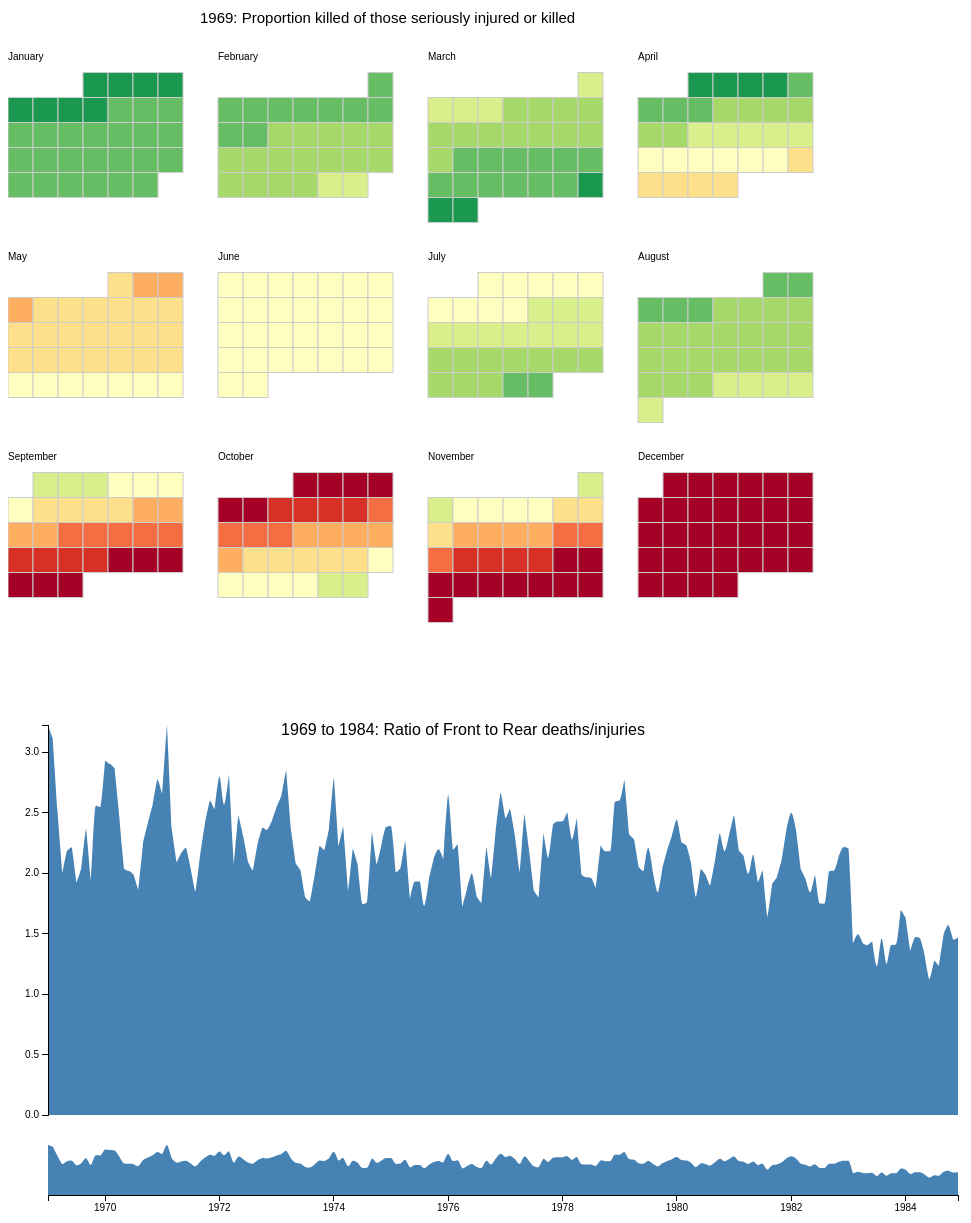
D3 v3 page, settled after 480 driven frames (8 s of simulated time); the page loaded 2 data file(s).



var margin = {top: 10, right: 10, bottom: 100, left: 40},
    margin2 = {top: 430, right: 10, bottom: 20, left: 40},
    width = 960 - margin.left - margin.right,
    height = 500 - margin.top - margin.bottom,
    height2 = 500 - margin2.top - margin2.bottom;

var parseDate = d3.time.format("%Y-%m-%d").parse; // changed date format to Seatbelts.csv

var x = d3.time.scale().range([0, width]),
    x2 = d3.time.scale().range([0, width]),
    y = d3.scale.linear().range([height, 0]),
    y2 = d3.scale.linear().range([height2, 0]);

var xAxis = d3.svg.axis().scale(x).orient("bottom"),
    xAxis2 = d3.svg.axis().scale(x2).orient("bottom"),
    yAxis = d3.svg.axis().scale(y).orient("left");

var brush = d3.svg.brush()
    .x(x2)
    .on("brush", brushed);

var area = d3.svg.area()
    .interpolate("monotone")
    .x(function(d) { return x(d.date); })
    .y0(height)
    .y1(function(d) { return y(d.frontvrear); });

var area2 = d3.svg.area()
    .interpolate("monotone")
    .x(function(d) { return x2(d.date); })
    .y0(height2)
    .y1(function(d) { return y2(d.frontvrear); });

var svg = d3.select("body").select("svg#TIME")
    // .enter().append("svg")
    .attr("width", width + margin.left + margin.right)
    .attr("height", height + margin.top + margin.bottom);

svg.append("defs").append("clipPath")
    .attr("id", "clip")
  .append("rect")
    .attr("width", width)
    .attr("height", height);

svg.append("text")
        .attr("x", (width/2 ))             
        .attr("y", height/20 )
        .attr("text-anchor", "middle")  
        .style("font-size", "16px") 
        // .style("text-decoration", "underline")  
        .text("1969 to 1984: Ratio of Front to Rear deaths/injuries");

var focus = svg.append("g")
    .attr("class", "focus")
    .attr("transform", "translate(" + margin.left + "," + margin.top + ")");

var context = svg.append("g")
    .attr("class", "context")
    .attr("transform", "translate(" + margin2.left + "," + margin2.top + ")");

d3.csv("Seatbelts.csv", type, function(error, data) {
  x.domain(d3.extent(data.map(function(d) { return d.date; })));
  y.domain([0, d3.max(data.map(function(d) { return d.frontvrear; }))]);
  x2.domain(x.domain());
  y2.domain(y.domain());


  console.log(data);

  focus.append("path")
      .datum(data)
      .attr("class", "area")
      .attr("d", area);

  focus.append("g")
      .attr("class", "x axis")
      .attr("transform", "translate(0," + height + ")")
      .call(xAxis);

  focus.append("g")
      .attr("class", "y axis")
      .call(yAxis);

  context.append("path")
      .datum(data)
      .attr("class", "area")
      .attr("d", area2);

  context.append("g")
      .attr("class", "x axis")
      .attr("transform", "translate(0," + height2 + ")")
      .call(xAxis2);

  context.append("g")
      .attr("class", "x brush")
      .call(brush)
    .selectAll("rect")
      .attr("y", -6)
      .attr("height", height2 + 7);
});

function brushed() {
  x.domain(brush.empty() ? x2.domain() : brush.extent());
  focus.select(".area").attr("d", area);
  focus.select(".x.axis").call(xAxis);
}

function type(d) {
  d.date = parseDate(d.date);
  d.frontvrear = +d.frontvrear;
  return d;
}


//////////////////////////////////////////////////////

   var width = 960,
        height = 750,
        cellSize = 25; // cell size

    var no_months_in_a_row = Math.floor(width / (cellSize * 7 + 50));
    var shift_up = cellSize * 3;

    var day = d3.time.format("%w"), // day of the week
        day_of_month = d3.time.format("%e") // day of the month
        day_of_year = d3.time.format("%j")
        week = d3.time.format("%U"), // week number of the year
        month = d3.time.format("%m"), // month number
        year = d3.time.format("%Y"),
        percent = d3.format(".2%"),
        format = d3.time.format("%Y-%m-%d");

    var color = d3.scale.quantize()
        .domain([0.06, .08])
        .range(d3.range(11).map(function(d) { return "q" + d + "-11"; }));

    var svg = d3.select("body").select("svg#CAL")
        .data(d3.range(1969, 1970))
      // .enter().append("svg")
        .attr("width", width)
        .attr("height", height)
        .attr("class", "RdYlGn")
      .append("g")

    var rect = svg.selectAll(".day")
        .data(function(d) { 
          return d3.time.days(new Date(d, 0, 1), new Date(d + 1, 0, 1));
        })
      .enter().append("rect")
        .attr("class", "day")
        .attr("width", cellSize)
        .attr("height", cellSize)
        .attr("x", function(d) {
          var month_padding = 1.2 * cellSize*7 * ((month(d)-1) % (no_months_in_a_row));
          return day(d) * cellSize + month_padding; 
        })
        .attr("y", function(d) { 
          var week_diff = week(d) - week(new Date(year(d), month(d)-1, 1) );
          var row_level = Math.ceil(month(d) / (no_months_in_a_row));
          return (week_diff*cellSize) + row_level*cellSize*8 - cellSize/2 - shift_up;
        })
        .datum(format);

    var month_titles = svg.selectAll(".month-title")  // Jan, Feb, Mar and the whatnot
          .data(function(d) { 
            return d3.time.months(new Date(d, 0, 1), new Date(d + 1, 0, 1)); })
        .enter().append("text")
          .text(monthTitle )
          .attr("x", function(d, i) {
            var month_padding = 1.2 * cellSize*7* ((month(d)-1) % (no_months_in_a_row));
            return month_padding;
          })
          .attr("y", function(d, i) {
            var week_diff = week(d) - week(new Date(year(d), month(d)-1, 1) );
            var row_level = Math.ceil(month(d) / (no_months_in_a_row));
            return (week_diff*cellSize) + row_level*cellSize*8 - cellSize - shift_up;
          })
          .attr("class", "month-title")
          .attr("d", monthTitle);

    var year_titles = svg.selectAll(".year-title")  // Jan, Feb, Mar and the whatnot
          .data(function(d) { 
            return d3.time.years(new Date(d, 0, 1), new Date(d + 1, 0, 1)); })
        .enter().append("text")
          // .text(yearTitle)
          .text("1969: Proportion killed of those seriously injured or killed")
          .attr("x", function(d, i) { return width/5; })
          .attr("y", function(d, i) { return cellSize*5.5 - shift_up; })
          .attr("class", "year-title")
          .attr("d", yearTitle);


    //  Tooltip Object
    var tooltip = d3.select("body")
      .append("div").attr("id", "tooltip")
      .style("position", "absolute")
      .style("z-index", "10")
      .style("visibility", "hidden")
      .text("a simple tooltip");

    d3.csv("Seatbelts1969i.csv", function(error, csv) {
      var data = d3.nest()
        .key(function(d) { return d.date; })
        // .rollup(function(d) { return (d[0].Close - d[0].Open) / d[0].Open; })
        .rollup(function(d) { return d[0].DriversKilled / d[0].drivers; })
        .map(csv);


    console.log(data);

      rect.filter(function(d) { return d in data; })
          .attr("class", function(d) { return "day " + color(data[d]); })
        .select("title")
          .text(function(d) { return d + ": " + percent(data[d]); });

      //  Tooltip
      rect.on("mouseover", mouseover);
      rect.on("mouseout", mouseout);
      function mouseover(d) {
        tooltip.style("visibility", "visible");
        var percent_data = (data[d] !== undefined) ? percent(data[d]) : percent(0);
        var purchase_text = d + ": " + percent_data;

        tooltip.transition()        
                    .duration(200)      
                    .style("opacity", .9);      
        tooltip.html(purchase_text)  
                    .style("left", (d3.event.pageX)+30 + "px")     
                    .style("top", (d3.event.pageY) + "px"); 
      }
      function mouseout (d) {
        tooltip.transition()        
                .duration(500)      
                .style("opacity", 0); 
        var $tooltip = $("#tooltip");
        $tooltip.empty();
      }

    });

    function dayTitle (t0) {
      return t0.toString().split(" ")[2];
    }
    function monthTitle (t0) {
      return t0.toLocaleString("en-us", { month: "long" });
    }
    function yearTitle (t0) {
      return t0.toString().split(" ")[3];
    }



### data: Seatbelts.csv
DriversKilled, drivers, front, rear, kms, PetrolPrice, VanKilled, law, date, year, month, day, week, wday, killedPerDriver, frontvrear
107, 1687, 867, 269, 9059, 0.103, 12, 0, 1969-01-01, 1969, 1, 1, 1, Wed, 0.06343, 3.223
97, 1508, 825, 265, 7685, 0.1024, 6, 0, 1969-01-31, 1969, 1, 31, 5, Fri, 0.06432, 3.113
102, 1507, 806, 319, 9963, 0.1021, 12, 0, 1969-03-02, 1969, 3, 2, 9, Sun, 0.06768, 2.527
87, 1385, 814, 407, 10955, 0.1009, 8, 0, 1969-04-02, 1969, 4, 2, 14, Wed, 0.06282, 2
119, 1632, 991, 454, 11823, 0.101, 10, 0, 1969-05-02, 1969, 5, 2, 18, Fri, 0.07292, 2.183
106, 1511, 945, 427, 12391, 0.1006, 13, 0, 1969-06-02, 1969, 6, 2, 22, Mon, 0.07015, 2.213
110, 1559, 1004, 522, 13460, 0.1038, 11, 0, 1969-07-02, 1969, 7, 2, 27, Wed, 0.07056, 1.923
106, 1630, 1091, 536, 14055, 0.1041, 6, 0, 1969-08-01, 1969, 8, 1, 31, Fri, 0.06503, 2.035
107, 1579, 958, 405, 12106, 0.1038, 10, 0, 1969-09-01, 1969, 9, 1, 35, Mon, 0.06776, 2.365
134, 1653, 850, 437, 11372, 0.103, 16, 0, 1969-10-01, 1969, 10, 1, 40, Wed, 0.08106, 1.945
147, 2152, 1109, 434, 9834, 0.1027, 13, 0, 1969-11-01, 1969, 11, 1, 44, Sat, 0.06831, 2.555
180, 2148, 1113, 437, 9267, 0.102, 14, 0, 1969-12-01, 1969, 12, 1, 48, Mon, 0.0838, 2.547
125, 1752, 925, 316, 9130, 0.1013, 14, 0, 1970-01-01, 1970, 1, 1, 1, Thurs, 0.07135, 2.927
134, 1765, 903, 311, 8933, 0.1007, 6, 0, 1970-01-31, 1970, 1, 31, 5, Sat, 0.07592, 2.904
110, 1717, 1006, 351, 11000, 0.1001, 8, 0, 1970-03-02, 1970, 3, 2, 9, Mon, 0.06407, 2.866
102, 1558, 892, 362, 10733, 0.09862, 11, 0, 1970-04-02, 1970, 4, 2, 14, Thurs, 0.06547, 2.464
103, 1575, 990, 486, 12912, 0.09835, 7, 0, 1970-05-02, 1970, 5, 2, 18, Sat, 0.0654, 2.037
111, 1520, 866, 429, 12926, 0.09808, 13, 0, 1970-06-02, 1970, 6, 2, 22, Tues, 0.07303, 2.019
120, 1805, 1095, 551, 13990, 0.09728, 13, 0, 1970-07-02, 1970, 7, 2, 27, Thurs, 0.06648, 1.987
129, 1800, 1204, 646, 14926, 0.09741, 11, 0, 1970-08-01, 1970, 8, 1, 31, Sat, 0.07167, 1.864
122, 1719, 1029, 456, 12900, 0.09743, 11, 0, 1970-09-01, 1970, 9, 1, 35, Tues, 0.07097, 2.257
183, 2008, 1147, 475, 12034, 0.09638, 14, 0, 1970-10-01, 1970, 10, 1, 40, Thurs, 0.09114, 2.415
169, 2242, 1171, 456, 10643, 0.09574, 16, 0, 1970-11-01, 1970, 11, 1, 44, Sun, 0.07538, 2.568
190, 2478, 1299, 468, 10742, 0.09511, 14, 0, 1970-12-01, 1970, 12, 1, 48, Tues, 0.07667, 2.776
134, 2030, 944, 356, 10266, 0.09674, 17, 0, 1971-01-01, 1971, 1, 1, 1, Fri, 0.06601, 2.652
108, 1655, 874, 271, 10281, 0.09611, 16, 0, 1971-01-31, 1971, 1, 31, 5, Sun, 0.06526, 3.225
104, 1693, 840, 354, 11527, 0.09537, 15, 0, 1971-03-02, 1971, 3, 2, 9, Tues, 0.06143, 2.373
117, 1623, 893, 427, 12281, 0.09471, 13, 0, 1971-04-02, 1971, 4, 2, 14, Fri, 0.07209, 2.091
157, 1805, 1007, 465, 13587, 0.09412, 13, 0, 1971-05-02, 1971, 5, 2, 18, Sun, 0.08698, 2.166
148, 1746, 973, 440, 13049, 0.09353, 15, 0, 1971-06-02, 1971, 6, 2, 22, Wed, 0.08477, 2.211
130, 1795, 1097, 539, 16055, 0.09295, 12, 0, 1971-07-02, 1971, 7, 2, 27, Fri, 0.07242, 2.035
140, 1926, 1194, 646, 15220, 0.09284, 6, 0, 1971-08-01, 1971, 8, 1, 31, Sun, 0.07269, 1.848
136, 1619, 988, 457, 13824, 0.09272, 9, 0, 1971-09-01, 1971, 9, 1, 35, Wed, 0.084, 2.162
140, 1992, 1077, 446, 12729, 0.09227, 13, 0, 1971-10-01, 1971, 10, 1, 40, Fri, 0.07028, 2.415
187, 2233, 1045, 402, 11467, 0.09171, 14, 0, 1971-11-01, 1971, 11, 1, 44, Mon, 0.08374, 2.6
150, 2192, 1115, 441, 11351, 0.09126, 15, 0, 1971-12-01, 1971, 12, 1, 48, Wed, 0.06843, 2.528
159, 2080, 1005, 359, 10803, 0.09071, 14, 0, 1972-01-01, 1972, 1, 1, 1, Sat, 0.07644, 2.799
143, 1768, 857, 334, 10548, 0.09028, 3, 0, 1972-01-31, 1972, 1, 31, 5, Mon, 0.08088, 2.566
114, 1835, 879, 312, 12368, 0.08995, 12, 0, 1972-03-02, 1972, 3, 2, 9, Thurs, 0.06213, 2.817
127, 1569, 887, 427, 13311, 0.0891, 13, 0, 1972-04-01, 1972, 4, 1, 14, Sat, 0.08094, 2.077
159, 1976, 1075, 434, 13885, 0.08868, 12, 0, 1972-05-01, 1972, 5, 1, 18, Mon, 0.08047, 2.477
156, 1853, 1121, 486, 14088, 0.08816, 8, 0, 1972-06-01, 1972, 6, 1, 22, Thurs, 0.08419, 2.307
138, 1965, 1190, 569, 16932, 0.0889, 8, 0, 1972-07-02, 1972, 7, 2, 27, Sun, 0.07023, 2.091
120, 1689, 1058, 523, 16164, 0.08818, 15, 0, 1972-08-01, 1972, 8, 1, 31, Tues, 0.07105, 2.023
117, 1778, 939, 418, 14883, 0.08894, 8, 0, 1972-09-01, 1972, 9, 1, 36, Fri, 0.0658, 2.246
170, 1976, 1074, 452, 13532, 0.08773, 5, 0, 1972-10-01, 1972, 10, 1, 40, Sun, 0.08603, 2.376
168, 2397, 1089, 462, 12220, 0.08743, 17, 0, 1972-10-31, 1972, 10, 31, 44, Tues, 0.07009, 2.357
198, 2654, 1208, 497, 12025, 0.08704, 14, 0, 1972-12-01, 1972, 12, 1, 49, Fri, 0.0746, 2.431
144, 2097, 903, 354, 11692, 0.08645, 13, 0, 1973-01-01, 1973, 1, 1, 1, Mon, 0.06867, 2.551
146, 1963, 916, 347, 11081, 0.08587, 5, 0, 1973-01-31, 1973, 1, 31, 5, Wed, 0.07438, 2.64
109, 1677, 787, 276, 13745, 0.0854, 8, 0, 1973-03-02, 1973, 3, 2, 9, Fri, 0.065, 2.851
131, 1941, 1114, 472, 14382, 0.08382, 5, 0, 1973-04-02, 1973, 4, 2, 14, Mon, 0.06749, 2.36
151, 2003, 1014, 487, 14391, 0.08459, 12, 0, 1973-05-02, 1973, 5, 2, 18, Wed, 0.07539, 2.082
140, 1813, 1022, 505, 15597, 0.08414, 11, 0, 1973-06-02, 1973, 6, 2, 22, Sat, 0.07722, 2.024
153, 2012, 1114, 619, 16834, 0.08378, 13, 0, 1973-07-02, 1973, 7, 2, 27, Mon, 0.07604, 1.8
140, 1912, 1132, 640, 17282, 0.08351, 15, 0, 1973-08-01, 1973, 8, 1, 31, Wed, 0.07322, 1.769
161, 2084, 1111, 559, 15779, 0.08281, 11, 0, 1973-09-01, 1973, 9, 1, 35, Sat, 0.07726, 1.987
168, 2080, 1008, 453, 13946, 0.08118, 11, 0, 1973-10-01, 1973, 10, 1, 40, Mon, 0.08077, 2.225
152, 2118, 916, 418, 12701, 0.08285, 10, 0, 1973-11-01, 1973, 11, 1, 44, Thurs, 0.07177, 2.191
136, 2150, 992, 419, 10431, 0.09419, 13, 0, 1973-12-01, 1973, 12, 1, 48, Sat, 0.06326, 2.368
... 132 more rows

### data: Seatbelts1969i.csv
date, DriversKilled, drivers
1969-01-01, 107, 1687
1969-01-02, 106.7, 1681
1969-01-03, 106.3, 1675
1969-01-04, 106, 1669
1969-01-05, 105.7, 1663
1969-01-06, 105.3, 1657
1969-01-07, 105, 1651
1969-01-08, 104.7, 1645
1969-01-09, 104.3, 1639
1969-01-10, 104, 1633
1969-01-11, 103.7, 1627
1969-01-12, 103.3, 1621
1969-01-13, 103, 1615
1969-01-14, 102.7, 1609
1969-01-15, 102.3, 1603
1969-01-16, 102, 1598
1969-01-17, 101.7, 1592
1969-01-18, 101.3, 1586
1969-01-19, 101, 1580
1969-01-20, 100.7, 1574
1969-01-21, 100.3, 1568
1969-01-22, 100, 1562
1969-01-23, 99.67, 1556
1969-01-24, 99.33, 1550
1969-01-25, 99, 1544
1969-01-26, 98.67, 1538
1969-01-27, 98.33, 1532
1969-01-28, 98, 1526
1969-01-29, 97.67, 1520
1969-01-30, 97.33, 1514
1969-01-31, 97, 1508
1969-02-01, 97.17, 1508
1969-02-02, 97.33, 1508
1969-02-03, 97.5, 1508
1969-02-04, 97.67, 1508
1969-02-05, 97.83, 1508
1969-02-06, 98, 1508
1969-02-07, 98.17, 1508
1969-02-08, 98.33, 1508
1969-02-09, 98.5, 1508
1969-02-10, 98.67, 1508
1969-02-11, 98.83, 1508
1969-02-12, 99, 1508
1969-02-13, 99.17, 1508
1969-02-14, 99.33, 1508
1969-02-15, 99.5, 1508
1969-02-16, 99.67, 1507
1969-02-17, 99.83, 1507
1969-02-18, 100, 1507
1969-02-19, 100.2, 1507
1969-02-20, 100.3, 1507
1969-02-21, 100.5, 1507
1969-02-22, 100.7, 1507
1969-02-23, 100.8, 1507
1969-02-24, 101, 1507
1969-02-25, 101.2, 1507
1969-02-26, 101.3, 1507
1969-02-27, 101.5, 1507
1969-02-28, 101.7, 1507
1969-03-01, 101.8, 1507
... 305 more rows